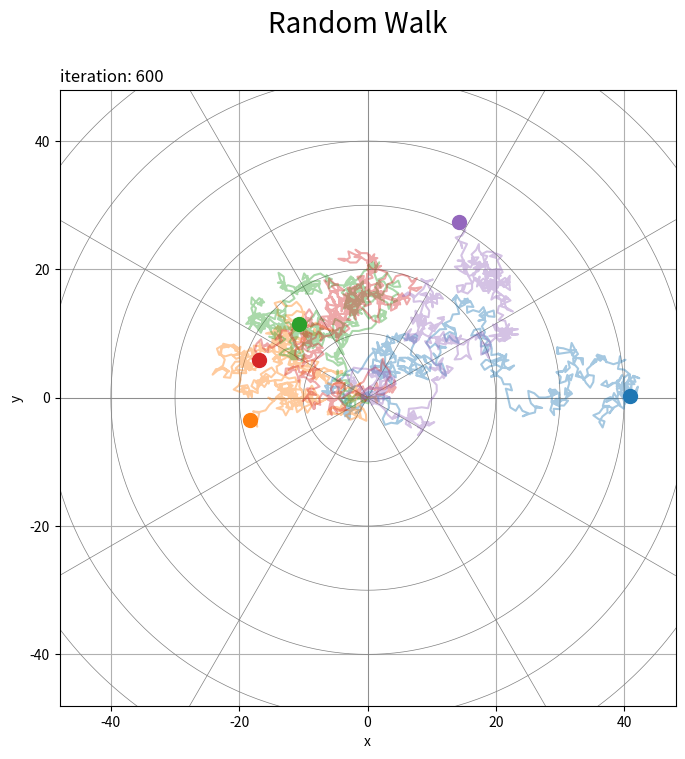

The matplotlib source for this figure: (Note: this script raises an exception after producing the figure.)

# 2次元(全方向)ランダムウォークの作図

# %%

# 利用するライブラリ
import matplotlib.pyplot as plt
from matplotlib.animation import FuncAnimation
import numpy as np

# %%

### 乱数の生成

# 試行回数を指定
max_iter = 600

# サンプルサイズを指定
sample_size = 5

# 乱数を生成
random_arr = np.random.uniform(low=0, high=2*np.pi, size=(sample_size, max_iter)) # ラジアン

# 試行ごとに集計
x_arr = np.cumsum(
    np.hstack([np.zeros((sample_size, 1)), np.cos(random_arr)]), # 初期値を追加
    axis=1
)
y_arr = np.cumsum(
    np.hstack([np.zeros((sample_size, 1)), np.sin(random_arr)]), # 初期値を追加
    axis=1
)

# %%

### 装飾用の値の作成

# グラフサイズを設定
margin_rate = 0.1
axis_size = np.ceil(np.max([np.abs(x_arr), np.abs(y_arr)]))
axis_size = np.ceil(axis_size * (1+margin_rate)) # 余白を追加

# 目盛間隔を設定
tick_val = 10

# ノルム目盛線の座標を作成
circle_r_vec = np.arange(start=tick_val, stop=axis_size*np.sqrt(2), step=tick_val)
circle_t_vec = np.linspace(start=0, stop=2*np.pi, num=361)
circle_t_arr = circle_t_vec[np.newaxis, :].repeat(repeats=len(circle_r_vec), axis=0)
circle_x_arr = circle_r_vec[:, np.newaxis] * np.cos(circle_t_arr)
circle_y_arr = circle_r_vec[:, np.newaxis] * np.sin(circle_t_arr)

# 半円(範囲π)における目盛数を指定
tick_num = 6

# 目盛線の傾きを作成
diag_i_vec = np.arange(stop=tick_num)
diag_t_vec = diag_i_vec/tick_num * np.pi
diag_a_vec = np.tan(diag_t_vec)

# %%

### グラフの作図：(座標軸のみ)

# 2Dランダムウォークを作図
fig, ax = plt.subplots(figsize=(8, 8), facecolor='white')
ax.plot(circle_x_arr.T, circle_y_arr.T, color='gray', linewidth=0.5) # ノルム目盛線
for tick_i in range(tick_num):
    ax.axline(xy1=[0, 0], slope=diag_a_vec[tick_i], color='gray', linewidth=0.5) # 角度目盛線
ax.plot(x_arr.T, y_arr.T, alpha=0.4) # 軌跡
for s in range(sample_size):
    ax.scatter(x_arr[s, max_iter], y_arr[s, max_iter], s=100, zorder=10) # 最終地点
ax.set_xlim(xmin=-axis_size, xmax=axis_size)
ax.set_ylim(ymin=-axis_size, ymax=axis_size)
ax.set_xlabel('x')
ax.set_ylabel('y')
ax.set_title('iteration: '+str(max_iter), loc='left')
fig.suptitle('Random Walk', fontsize=20)
ax.grid()
ax.set_aspect('equal')

# グラフを書出
plt.savefig(fname='../figure/RandomWalk/2d_360_xy_n.png', dpi=250)

plt.show()

# %%

### アニメーションの作図：(座標軸のみ)

# グラフオブジェクトを初期化
fig, ax = plt.subplots(figsize=(8, 8), facecolor='white')
fig.suptitle('Random Walk', fontsize=20)

# 作図処理を定義
def update(i):
    
    # 前フレームのグラフを初期化
    plt.cla()
    
    # 2Dランダムウォークを作図
    ax.plot(circle_x_arr.T, circle_y_arr.T, color='gray', linewidth=0.5) # ノルム目盛線
    for tick_i in range(tick_num):
        ax.axline(xy1=[0, 0], slope=diag_a_vec[tick_i], color='gray', linewidth=0.5) # 角度目盛線
    ax.plot(x_arr.T[:i+1], y_arr.T[:i+1], alpha=0.4) # 軌跡
    for s in range(sample_size):
        ax.scatter(x_arr[s, i], y_arr[s, i], s=100, zorder=10) # 現在地点
    ax.set_xlim(xmin=-axis_size, xmax=axis_size)
    ax.set_ylim(ymin=-axis_size, ymax=axis_size)
    ax.set_xlabel('x')
    ax.set_ylabel('y')
    ax.set_title('iteration: '+str(i), loc='left')
    ax.grid()
    ax.set_aspect('equal')

# 動画を作成
ani = FuncAnimation(fig=fig, func=update, frames=max_iter+1, interval=100)

# 動画を書出
ani.save(
    filename='../figure/RandomWalk/2d_360_xy_n.mp4', dpi=250, 
    progress_callback = lambda i, n: print(f'frame: {i} / {n}')
)

# %%

### グラフの作成：(サンプル軸あり)

# グラフサイズを設定
margin_rate = 0.1
axis_size  = np.max([np.abs(x_arr), np.abs(y_arr)])
axis_size  = np.ceil(axis_size * (1+margin_rate)) # 余白を追加
axis_s_min = -sample_size * margin_rate # 余白を追加

# 配色の共通化用のカラーマップを作成
cmap = plt.get_cmap("tab10")
color_num = 10 # カラーマップごとに固定

# 2Dランダムウォークを作図
fig, ax = plt.subplots(figsize=(12, 12), facecolor='white', 
                       subplot_kw={'projection': '3d'})
for s in range(sample_size):
    
    # 最終値を取得
    x = x_arr[s, max_iter]
    y = y_arr[s, max_iter]

    ax.plot(x_arr[s], y_arr[s], zs=axis_s_min, zdir='z', 
            color=cmap(s%color_num), alpha=0.4, linewidth=1, linestyle='dashed') # xy面の軌跡
    ax.plot(x_arr[s], np.repeat(s+1, repeats=max_iter+1), zs=axis_size, zdir='y', 
            color=cmap(s%color_num), alpha=0.4, linewidth=1, linestyle='dashed') # x面の軌跡
    ax.plot(y_arr[s], np.repeat(s+1, repeats=max_iter+1), zs=-axis_size, zdir='x', 
            color=cmap(s%color_num), alpha=0.4, linewidth=1, linestyle='dashed') # y面の軌跡
    ax.scatter([x, x, -axis_size], 
               [y, axis_size, y], 
               [axis_s_min, s+1, s+1], 
               s=100, fc='none', ec=cmap(s%color_num)) # 面ごとの最終地点
    ax.quiver(x, y, s+1, 
              [0, -axis_size-x, 0], [0, 0, axis_size-y], [axis_s_min-s-1, 0, 0], 
              arrow_length_ratio=0, color=cmap(s%color_num), linewidth=1, linestyle='dotted') # 点の目盛線
    ax.plot(x_arr[s], y_arr[s], s+1, color=cmap(s%color_num), alpha=0.4) # 軌跡
    ax.scatter(x, y, s+1, color=cmap(s%color_num), s=100) # 最終地点
ax.margins(x=0.0, y=0.0, z=0.0) # (機能しない?のでlimで謎小細工)
ax.set_xlim(xmin=-axis_size/1.05, xmax=axis_size/1.05)
ax.set_ylim(ymin=-axis_size/1.05, ymax=axis_size/1.05)
ax.set_zlim(zmin=axis_s_min, zmax=sample_size+1)
ax.set_xlabel('x')
ax.set_ylabel('y')
ax.set_zlabel('sample')
ax.set_title('iteration: '+str(max_iter), loc='left')
fig.suptitle('Random Walk', fontsize=20)
ax.set_box_aspect((1, 1, 0.5))
ax.view_init(elev=10, azim=300) # 表示アングル

# グラフを書出
plt.savefig(fname='../figure/RandomWalk/2d_360_xys_n.png', dpi=250)

plt.show()

# %%

### アニメーションの作成：(サンプル軸あり)

# グラフサイズを設定
margin_rate = 0.1
axis_size  = np.max([np.abs(x_arr), np.abs(y_arr)])
axis_size  = np.ceil(axis_size * (1+margin_rate)) # 余白を追加
axis_s_min = -sample_size * margin_rate # 余白を追加

# グラフオブジェクトを初期化
fig, ax = plt.subplots(figsize=(12, 12), facecolor='white', 
                       subplot_kw={'projection': '3d'})
fig.suptitle('Random Walk', fontsize=20)

# 配色の共通化用のカラーマップを作成
cmap = plt.get_cmap("tab10")
color_num = 10 # カラーマップごとに固定

# 作図処理を定義
def update(i):
    
    # 前フレームのグラフを初期化
    plt.cla()
    
    # 2Dランダムウォークを作図
    for s in range(sample_size):

        # 現在値を取得
        x = x_arr[s, i]
        y = y_arr[s, i]
        
        ax.plot(x_arr[s, :i+1], y_arr[s, :i+1], zs=axis_s_min, zdir='z', 
                color=cmap(s%color_num), alpha=0.4, linewidth=1, linestyle='dashed') # xy面の軌跡
        ax.plot(x_arr[s, :i+1], np.repeat(s+1, repeats=i+1), zs=axis_size, zdir='y', 
                color=cmap(s%color_num), alpha=0.4, linewidth=1, linestyle='dashed') # x面の軌跡
        ax.plot(y_arr[s, :i+1], np.repeat(s+1, repeats=i+1), zs=-axis_size, zdir='x', 
                color=cmap(s%color_num), alpha=0.4, linewidth=1, linestyle='dashed') # y面の軌跡
        ax.scatter([x, x, -axis_size], 
                   [y, axis_size, y], 
                   [axis_s_min, s+1, s+1], 
                   s=100, fc='none', ec=cmap(s%color_num)) # 面ごとの現在地点
        ax.quiver(x, y, s+1, 
                  [0, -axis_size-x, 0], [0, 0, axis_size-y], [axis_s_min-s-1, 0, 0], 
                  arrow_length_ratio=0, color=cmap(s%color_num), linewidth=1, linestyle='dotted') # 点の目盛線
        ax.plot(x_arr[s, :i+1], y_arr[s, :i+1], s+1, color=cmap(s%color_num), alpha=0.4) # 軌跡
        ax.scatter(x, y, s+1, color=cmap(s%color_num), s=100) # 現在地点
    ax.margins(x=0.0, y=0.0, z=0.0) # (機能しない?のでlimで謎小細工)
    ax.set_xlim(xmin=-axis_size/1.05, xmax=axis_size/1.05)
    ax.set_ylim(ymin=-axis_size/1.05, ymax=axis_size/1.05)
    ax.set_zlim(zmin=axis_s_min, zmax=sample_size+1)
    ax.set_xlabel('x')
    ax.set_ylabel('y')
    ax.set_zlabel('sample')
    ax.set_title('iteration: '+str(i), loc='left')
    ax.set_box_aspect((1, 1, 0.5))
    #ax.view_init(elev=30, azim=i) # 表示アングル

# 動画を作成
ani = FuncAnimation(fig=fig, func=update, frames=max_iter+1, interval=100)

# 動画を書出
ani.save(
    filename='../figure/RandomWalk/2d_360_xys_n.mp4', dpi=250, 
    progress_callback = lambda i, n: print(f'frame: {i} / {n}')
)

# %%

### グラフの作成：(時間軸あり)

# グラフサイズを設定
margin_rate = 0.1
axis_size  = np.max([np.abs(x_arr), np.abs(y_arr)])
axis_size  = np.ceil(axis_size * (1+margin_rate)) # 余白を追加
axis_i_min = -max_iter * margin_rate    # 余白を追加
axis_i_max = max_iter * (1+margin_rate) # 余白を追加

# 配色の共通化用のカラーマップを作成
cmap = plt.get_cmap("tab10")
color_num = 10 # カラーマップごとに固定

# 2Dランダムウォークを作図
fig, ax = plt.subplots(figsize=(15, 14), facecolor='white', 
                       subplot_kw={'projection': '3d'})
for s in range(sample_size):

    # 最終値を取得
    x = x_arr[s, max_iter]
    y = y_arr[s, max_iter]
    
    ax.plot(x_arr[s], y_arr[s], zs=axis_i_min, zdir='x', 
            color=cmap(s%color_num), alpha=0.4, linewidth=1, linestyle='dashed') # xy面の軌跡
    ax.plot(np.arange(max_iter+1), x_arr[s], zs=-axis_size, zdir='z', 
            color=cmap(s%color_num), alpha=0.4, linewidth=1, linestyle='dashed') # ix面の軌跡
    ax.plot(np.arange(max_iter+1), y_arr[s], zs=axis_size, zdir='y', 
            color=cmap(s%color_num), alpha=0.4, linewidth=1, linestyle='dashed') # iy面の軌跡
    ax.scatter([axis_i_min, max_iter, max_iter], 
               [x, x, axis_size], 
               [y, -axis_size, y], 
               s=100, fc='none', ec=cmap(s%color_num)) # 面ごとの最終地点
    ax.quiver(max_iter, x, y, 
              [axis_i_min-max_iter, 0, 0], [0, 0, axis_size-x], [0, -axis_size-y, 0], 
              arrow_length_ratio=0, color=cmap(s%color_num), linewidth=1, linestyle='dotted') # 点の目盛線
    ax.plot(np.arange(max_iter+1), x_arr[s], y_arr[s], color=cmap(s%color_num), alpha=0.4) # 軌跡
    ax.scatter(max_iter, x, y, color=cmap(s%color_num), s=100) # 最終地点
ax.margins(x=0.0, y=0.0, z=0.0) # (機能しない?のでlimで謎小細工)
ax.set_xlim(xmin=axis_i_min+axis_i_max*0.025, xmax=axis_i_max)
ax.set_ylim(ymin=-axis_size/1.05, ymax=axis_size/1.05)
ax.set_zlim(zmin=-axis_size/1.05, zmax=axis_size/1.05)
ax.set_xlabel('iteration')
ax.set_ylabel('x')
ax.set_zlabel('y')
ax.set_title('iteration: '+str(max_iter), loc='left')
fig.suptitle('Random Walk', fontsize=20)
ax.set_box_aspect((2, 1, 1))
#ax.view_init(elev=0, azim=0) # 表示アングル

# グラフを書出
plt.savefig(fname='../figure/RandomWalk/2d_360_ixy_n.png', dpi=250)

plt.show()

# %%

### アニメーションの作成：(時間軸あり)

# グラフサイズを設定
margin_rate = 0.1
axis_size  = np.max([np.abs(x_arr), np.abs(y_arr)])
axis_size  = np.ceil(axis_size * (1+margin_rate)) # 余白を追加
axis_i_min = -max_iter * margin_rate    # 余白を追加
axis_i_max = max_iter * (1+margin_rate) # 余白を追加

# グラフオブジェクトを初期化
fig, ax = plt.subplots(figsize=(15, 14), facecolor='white', 
                       subplot_kw={'projection': '3d'})
fig.suptitle('Random Walk', fontsize=20)

# 配色の共通化用のカラーマップを作成
cmap = plt.get_cmap("tab10")
color_num = 10 # カラーマップごとに固定

# 作図処理を定義
def update(i):
    
    # 前フレームのグラフを初期化
    plt.cla()
    
    # 2Dランダムウォークを作図
    for s in range(sample_size):

        # 現在値を取得
        x = x_arr[s, i]
        y = y_arr[s, i]

        ax.plot(x_arr[s, :i+1], y_arr[s, :i+1], zs=axis_i_min, zdir='x', 
                color=cmap(s%color_num), alpha=0.4, linewidth=1, linestyle='dashed') # xy面の軌跡
        ax.plot(np.arange(i+1), x_arr[s, :i+1], zs=-axis_size, zdir='z', 
                color=cmap(s%color_num), alpha=0.4, linewidth=1, linestyle='dashed') # ix面の軌跡
        ax.plot(np.arange(i+1), y_arr[s, :i+1], zs=axis_size, zdir='y', 
                color=cmap(s%color_num), alpha=0.4, linewidth=1, linestyle='dashed') # iy面の軌跡
        ax.scatter([axis_i_min, i, i], 
                   [x, x, axis_size], 
                   [y, -axis_size, y], 
                   s=100, fc='none', ec=cmap(s%color_num)) # 面ごとの現在地点
        ax.quiver(i, x, y, 
                [axis_i_min-i, 0, 0], [0, 0, axis_size-x], [0, -axis_size-y, 0], 
                arrow_length_ratio=0, color=cmap(s%color_num), linewidth=1, linestyle='dotted') # 点の目盛線
        ax.plot(np.arange(i+1), x_arr[s, :i+1], y_arr[s, :i+1], color=cmap(s%color_num), alpha=0.4) # 軌跡
        ax.scatter(i, x, y, color=cmap(s%color_num), s=100) # 現在地点
    ax.margins(x=0.0, y=0.0, z=0.0) # (機能しない?のでlimで謎小細工)
    ax.set_xlim(xmin=axis_i_min+axis_i_max*0.025, xmax=axis_i_max)
    ax.set_ylim(ymin=-axis_size/1.05, ymax=axis_size/1.05)
    ax.set_zlim(zmin=-axis_size/1.05, zmax=axis_size/1.05)
    ax.set_xlabel('iteration')
    ax.set_ylabel('x')
    ax.set_zlabel('y')
    ax.set_title('iteration: '+str(i), loc='left')
    ax.set_box_aspect((2, 1, 1))
    ax.view_init(elev=30, azim=i) # 表示アングル

# 動画を作成
ani = FuncAnimation(fig=fig, func=update, frames=max_iter+1, interval=100)

# 動画を書出
ani.save(
    filename='../figure/RandomWalk/2d_360_ixy_n.mp4', dpi=250, 
    progress_callback = lambda i, n: print(f'frame: {i} / {n}')
)

# %%


